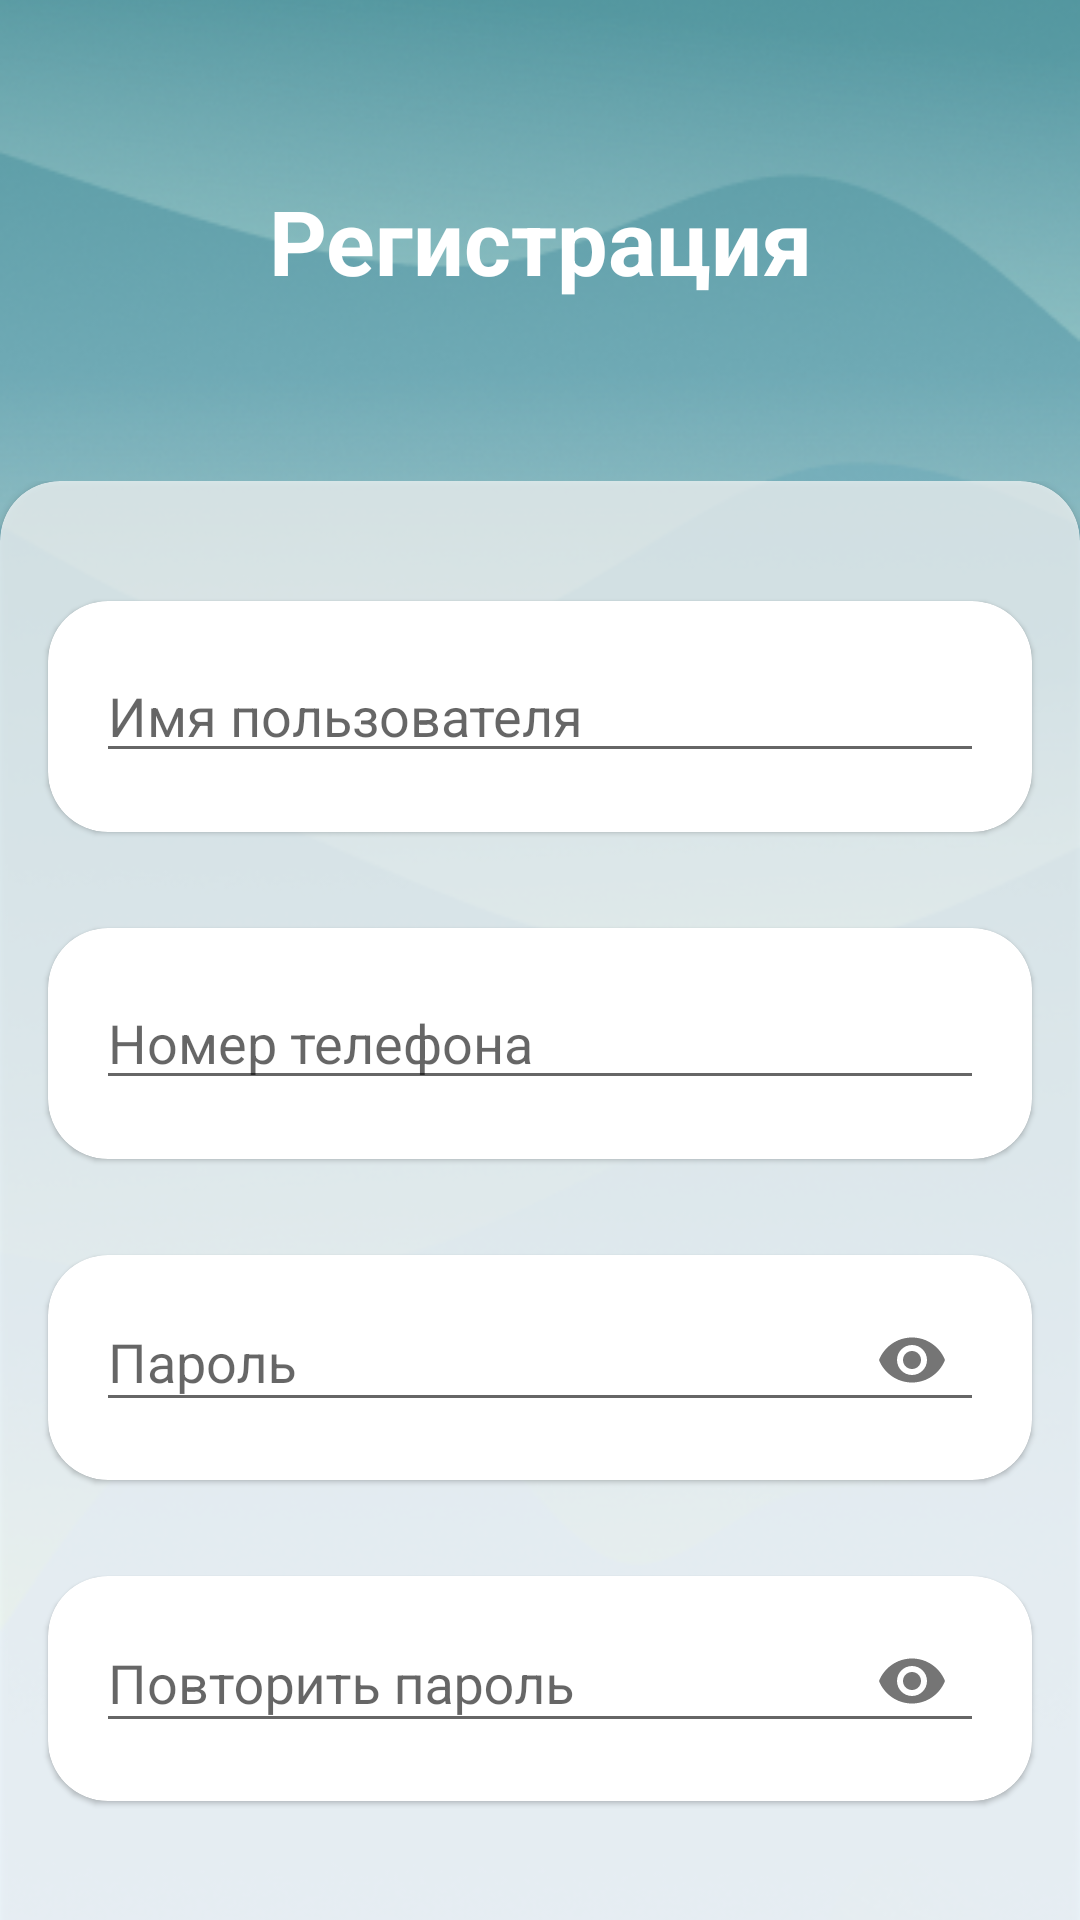

The Android layout XML behind this screen, and the referenced resources:
<!-- AndroidManifest.xml: application theme AppTheme -->
<!-- res/layout/activity_regist.xml -->
<?xml version="1.0" encoding="utf-8"?>
<androidx.constraintlayout.widget.ConstraintLayout xmlns:android="http://schemas.android.com/apk/res/android"
    xmlns:app="http://schemas.android.com/apk/res-auto"
    xmlns:tools="http://schemas.android.com/tools"
    android:id="@+id/container"
    android:layout_width="match_parent"
    android:layout_height="match_parent"
    tools:context=".ui.login.RegistActivity">

    <ImageView
        android:id="@+id/imageView_reg"
        android:layout_width="match_parent"
        android:layout_height="match_parent"
        android:scaleType="centerCrop"
        android:src="@drawable/back_reg_new" />

    <LinearLayout
        android:layout_width="match_parent"
        android:layout_height="match_parent"
        android:orientation="vertical">

        <TextView
            android:layout_width="match_parent"
            android:layout_height="wrap_content"
            android:layout_marginTop="60dp"
            android:layout_marginBottom="60dp"
            android:gravity="center"
            android:textSize="30sp"
            android:textStyle="bold"
            android:textColor="@color/colorWhite"
            android:text="@string/registration"/>

        <RelativeLayout
            android:layout_width="match_parent"
            android:layout_height="wrap_content"
            android:orientation="vertical"
            >

            <androidx.cardview.widget.CardView
                android:layout_width="match_parent"
                android:layout_marginBottom="-40dp"
                android:layout_height="1000dp"
                android:layout_alignParentStart="true"
                app:cardCornerRadius="20dp"
                app:cardElevation="1dp"
                app:cardForegroundColor="@color/colorWhite"
                android:alpha=".7"/>

            <LinearLayout
                android:layout_width="match_parent"
                android:layout_height="match_parent"
                android:elevation="2dp"
                android:orientation="vertical"
                android:paddingTop="24dp">

                <androidx.cardview.widget.CardView
                    android:layout_width="match_parent"
                    android:layout_height="77dp"
                    android:layout_margin="16dp"
                    app:cardCornerRadius="20dp"
                    app:cardElevation="1dp"
                    app:cardBackgroundColor="@color/colorWhite">

                    <EditText
                        android:id="@+id/username_reg"
                        android:layout_width="match_parent"
                        android:layout_height="wrap_content"
                        android:layout_margin="16dp"
                        android:hint="@string/username"
                        android:inputType="textEmailAddress"
                        android:selectAllOnFocus="true"                       />

                </androidx.cardview.widget.CardView>

                <androidx.cardview.widget.CardView
                    android:layout_width="match_parent"
                    android:layout_height="77dp"
                    android:layout_margin="16dp"
                    app:cardCornerRadius="20dp"
                    app:cardElevation="1dp"
                    app:cardBackgroundColor="@color/colorWhite">

                    <EditText
                        android:id="@+id/userphone_reg"
                        android:layout_width="match_parent"
                        android:layout_height="wrap_content"
                        android:layout_margin="16dp"
                        android:hint="@string/tel_number"
                        android:inputType="textEmailAddress"
                        android:selectAllOnFocus="true" />

                </androidx.cardview.widget.CardView>


                <androidx.cardview.widget.CardView
                    android:layout_width="match_parent"
                    android:layout_height="wrap_content"
                    android:layout_margin="16dp"
                    app:cardCornerRadius="20dp"
                    app:cardElevation="1dp"
                    app:cardBackgroundColor="@color/colorWhite">


                    <com.google.android.material.textfield.TextInputLayout
                        android:layout_width="match_parent"
                        android:layout_height="wrap_content"
                        app:passwordToggleEnabled="true">

                    <EditText
                        android:id="@+id/password_reg"
                        android:layout_width="match_parent"
                        android:layout_height="wrap_content"
                        android:layout_margin="16dp"
                        android:hint="@string/prompt_password"
                        android:imeActionLabel="@string/action_sign_in_short"
                        android:imeOptions="actionDone"
                        android:inputType="textPassword"
                        android:selectAllOnFocus="true"/>

                    </com.google.android.material.textfield.TextInputLayout>

                </androidx.cardview.widget.CardView>

                <androidx.cardview.widget.CardView
                    android:layout_width="match_parent"
                    android:layout_height="wrap_content"
                    android:layout_margin="16dp"
                    app:cardCornerRadius="20dp"
                    app:cardElevation="1dp"
                    app:cardBackgroundColor="@color/colorWhite">

                    <LinearLayout
                        android:layout_width="match_parent"
                        android:layout_height="wrap_content"
                        android:orientation="vertical">



                        <com.google.android.material.textfield.TextInputLayout
                            android:layout_width="match_parent"
                            android:layout_height="wrap_content"
                            app:passwordToggleEnabled="true">


                        <EditText
                            android:id="@+id/password_reg_rep"
                            android:layout_width="match_parent"
                            android:layout_height="wrap_content"
                            android:layout_margin="16dp"
                            android:hint="@string/rep_password"
                            android:imeActionLabel="@string/action_sign_in_short"
                            android:imeOptions="actionDone"
                            android:inputType="textPassword"
                            android:selectAllOnFocus="true"/>
                        </com.google.android.material.textfield.TextInputLayout>

                        <TextView
                            android:id="@+id/wrong_pass"
                            android:layout_width="match_parent"
                            android:layout_height="0dp"
                            android:text="@string/password_mistake"
                            android:textColor="@color/colorAccent"
                            android:gravity="start"
                            android:textStyle="bold"
                            android:visibility="invisible"/>

                    </LinearLayout>




                </androidx.cardview.widget.CardView>



                <LinearLayout
                    android:layout_width="match_parent"
                    android:layout_height="match_parent"
                    android:orientation="vertical"
                    android:gravity="bottom">

                    <Button
                        android:id="@+id/regist"
                        android:layout_width="200dp"
                        android:layout_height="wrap_content"
                        android:layout_gravity="center"
                        android:layout_margin="12dp"
                        android:background="@drawable/back_button"
                        android:enabled="false"
                        android:text="@string/action_sign_in"
                        android:textColor="@color/colorWhite"/>

                    <TextView
                        android:layout_width="match_parent"
                        android:layout_height="wrap_content"
                        android:text="@string/regist_already"
                        android:gravity="center"
                        android:textSize="16sp"
                        android:textStyle="bold"
                        android:textColor="@color/textmainHeader2"
                        android:layout_marginBottom="24dp"/>

                </LinearLayout>

            </LinearLayout>

        </RelativeLayout>

    </LinearLayout>

    <ProgressBar
        android:id="@+id/loading_reg"
        android:layout_width="wrap_content"
        android:layout_height="wrap_content"
        android:layout_gravity="center"
        android:visibility="gone"
        app:layout_constraintBottom_toBottomOf="parent"
        app:layout_constraintEnd_toEndOf="parent"
        app:layout_constraintStart_toStartOf="parent"
        app:layout_constraintTop_toTopOf="parent" />

</androidx.constraintlayout.widget.ConstraintLayout>
<!-- resources referenced by this layout -->
<resources>
  <color name="colorAccent">#C56B6B</color>
  <color name="colorWhite">#FFFFFF</color>
  <color name="textmainHeader2">#426568</color>
  <!-- drawable back_button (drawable) -->
  <?xml version="1.0" encoding="utf-8"?>
  <shape xmlns:android="http://schemas.android.com/apk/res/android"
      android:shape="rectangle">
      <gradient
          android:startColor="#3B99A3"
          android:endColor="#23747C"
          android:angle="45"/>
      <corners android:bottomLeftRadius="20dp"
          android:bottomRightRadius="20dp"
          android:topRightRadius="20dp"
          android:topLeftRadius="20dp"
          />
  </shape>
  <!-- drawable back_reg_new: png bitmap (drawable, 298104 bytes) -->
  <string name="action_sign_in">Далее</string>
  <string name="action_sign_in_short">Войти</string>
  <string name="password_mistake">Пароли не совпадают!</string>
  <string name="prompt_password">Пароль</string>
  <string name="regist_already">Уже зарегестрированы?</string>
  <string name="registration">Регистрация</string>
  <string name="rep_password">Повторить пароль</string>
  <string name="tel_number">Номер телефона</string>
  <string name="username">Имя пользователя</string>
  <style name="AppTheme" parent="AppMaintheme">
          
          <item name="colorPrimary">@color/colorPrimary</item>
          <item name="colorPrimaryDark">@color/colorPrimaryDark</item>
          <item name="colorAccent">@color/colorAccent</item>
          <item name="android:statusBarColor" tools:targetApi="lollipop">@color/colorPrimaryDark
          </item>
          <item name="android:windowLightStatusBar" tools:targetApi="m">true</item>
          <item name="android:windowContentTransitions">true</item>
          <item name="elevationOverlayEnabled">false</item>
      </style>
  <style name="AppMaintheme" parent="Theme.AppCompat.Light.DarkActionBar">
          
          <item name="colorPrimary">@android:color/background_dark</item>
          <item name="colorPrimaryDark">@color/colorPrimaryDark</item>
          <item name="colorAccent">@color/colorAccent</item>
      </style>
  <color name="colorPrimary">#468D94</color>
  <color name="colorPrimaryDark">#00574B</color>
</resources>
